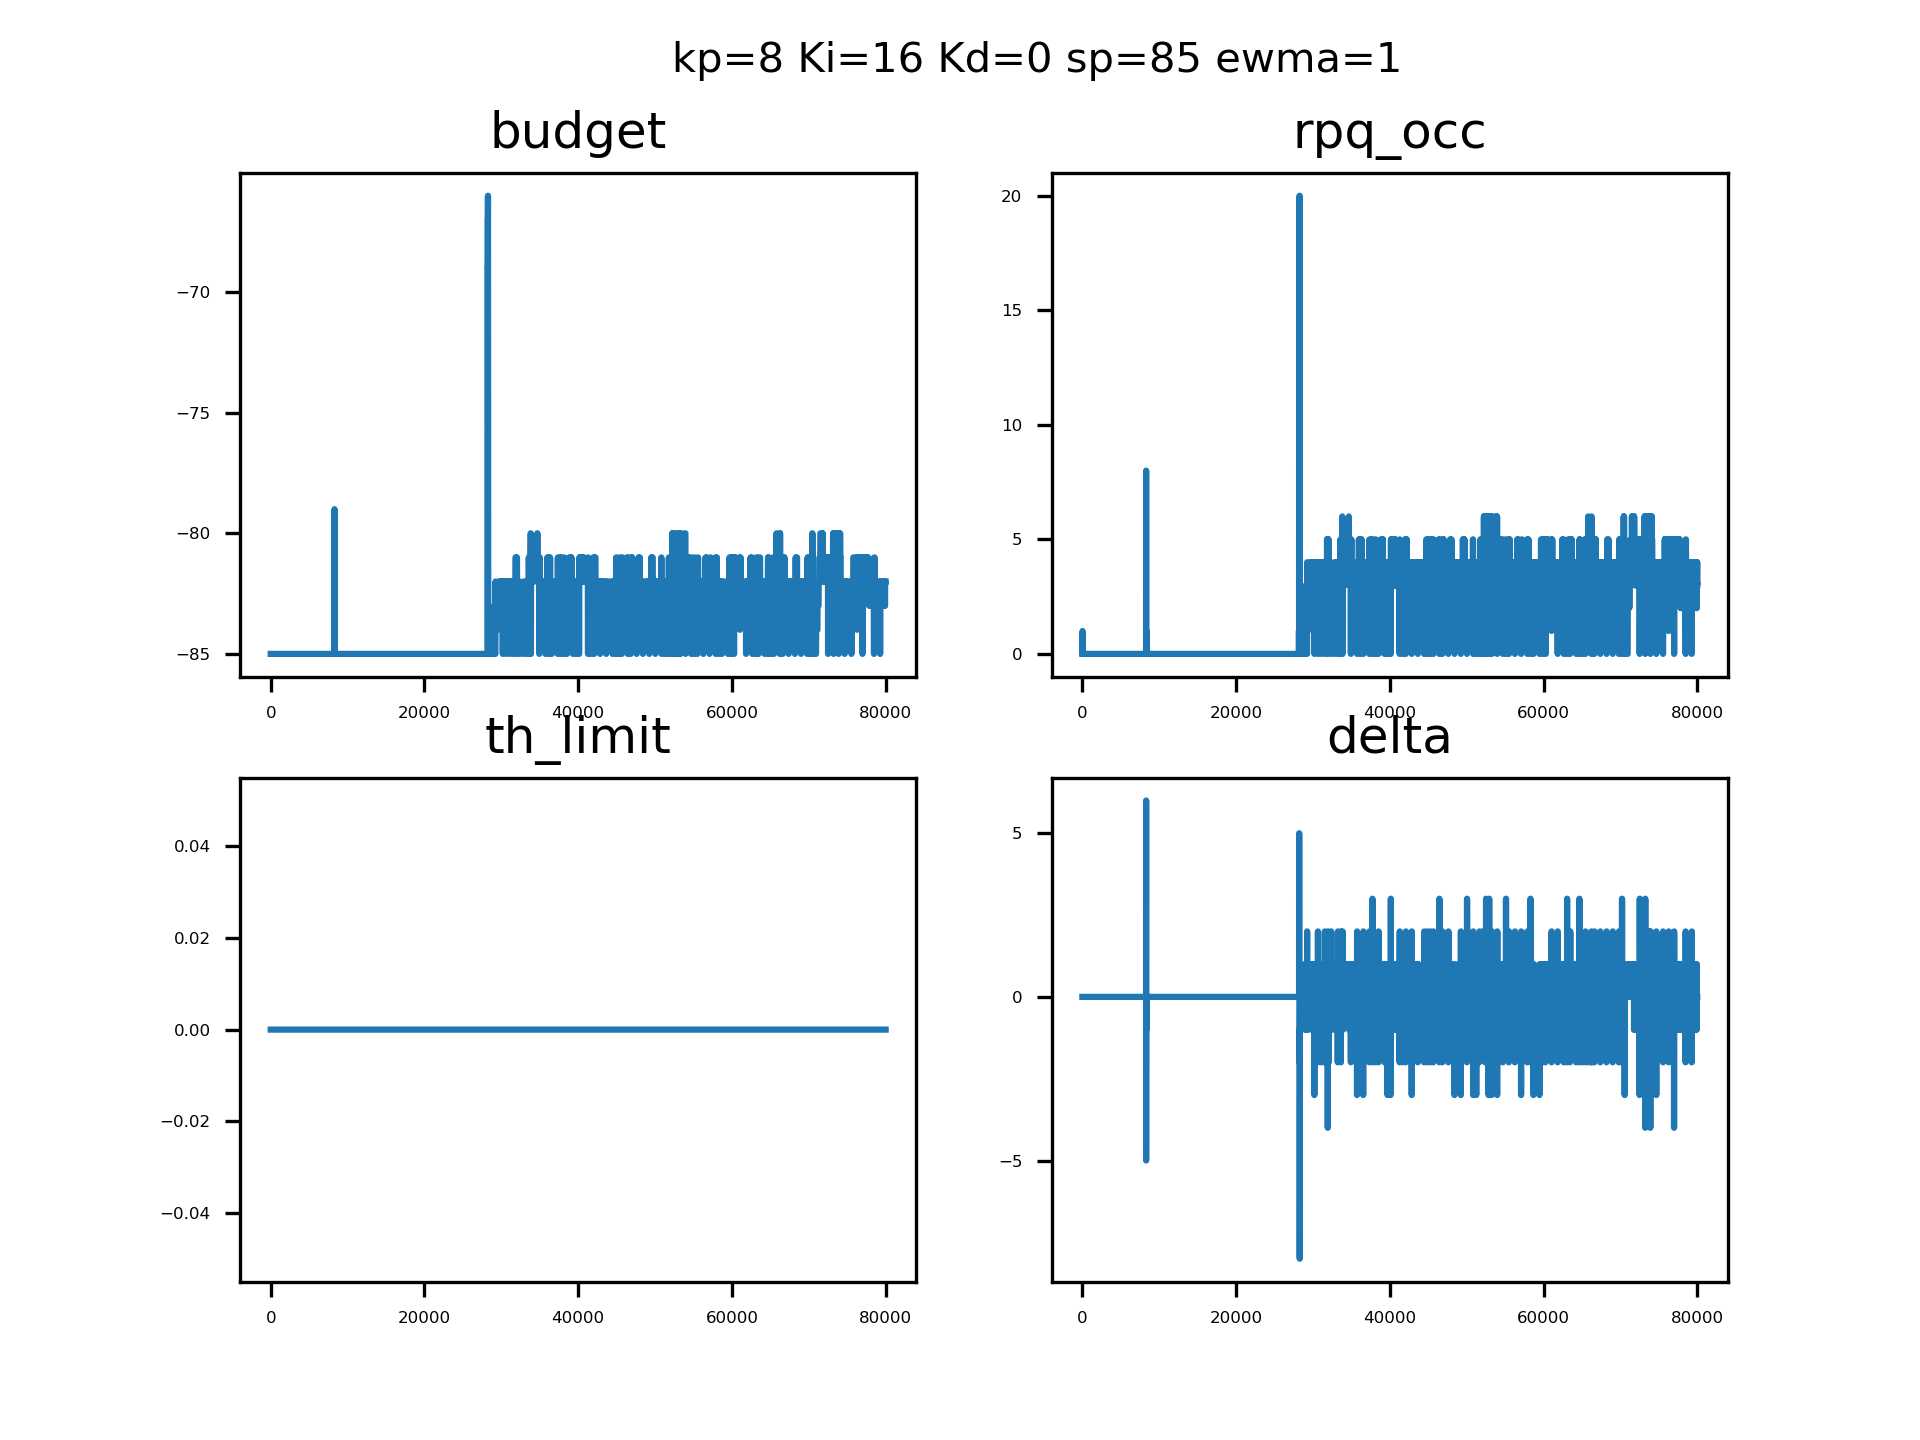

Source data for this figure (header and first rows):
sampleTime, pid_out, pid_budget, ewma_out, rpqocc
0.1332, 0, 4294967211, 0, 0, 
0.1361, 0, 4294967211, 0, 0, 
0.1373, 0, 4294967211, 0, 0, 
0.1384, 0, 4294967211, 0, 0, 
0.1395, 0, 4294967211, 0, 0, 
0.1405, 0, 4294967211, 0, 0, 
0.1416, 0, 4294967211, 0, 0, 
0.1427, 0, 4294967211, 0, 0, 
0.1437, 0, 4294967211, 0, 0, 
0.1449, 0, 4294967211, 0, 0, 
0.1459, 0, 4294967211, 0, 0, 
0.147, 0, 4294967211, 0, 0, 
0.148, 0, 4294967211, 0, 0, 
0.1491, 0, 4294967211, 0, 0, 
0.1502, 0, 4294967211, 0, 0, 
0.1512, 0, 4294967211, 0, 0, 
0.1523, 0, 4294967211, 0, 0, 
0.1533, 0, 4294967211, 0, 0, 
0.1544, 0, 4294967211, 0, 1, 
0.1554, 0, 4294967211, 0, 1, 
0.1565, 0, 4294967211, 0, 1, 
0.1575, 0, 4294967211, 0, 1, 
0.1586, 0, 4294967211, 0, 1, 
0.1596, 0, 4294967211, 0, 1, 
0.1607, 0, 4294967211, 0, 1, 
0.1618, 0, 4294967211, 0, 1, 
0.1628, 0, 4294967211, 0, 1, 
0.1639, 0, 4294967211, 0, 1, 
0.165, 0, 4294967211, 0, 0, 
0.1661, 0, 4294967211, 0, 0, 
0.1671, 0, 4294967211, 0, 0, 
0.1682, 0, 4294967211, 0, 0, 
0.1693, 0, 4294967211, 0, 0, 
0.1704, 0, 4294967211, 0, 0, 
0.1714, 0, 4294967211, 0, 0, 
0.1724, 0, 4294967211, 0, 0, 
0.1735, 0, 4294967211, 0, 0, 
0.1746, 0, 4294967211, 0, 0, 
0.1757, 0, 4294967211, 0, 0, 
0.1767, 0, 4294967211, 0, 0, 
0.1778, 0, 4294967211, 0, 0, 
0.1788, 0, 4294967211, 0, 0, 
0.1799, 0, 4294967211, 0, 0, 
0.181, 0, 4294967211, 0, 0, 
0.182, 0, 4294967211, 0, 0, 
0.1831, 0, 4294967211, 0, 0, 
0.184, 0, 4294967211, 0, 0, 
0.185, 0, 4294967211, 0, 0, 
0.1859, 0, 4294967211, 0, 0, 
0.1868, 0, 4294967211, 0, 0, 
0.1878, 0, 4294967211, 0, 0, 
0.1888, 0, 4294967211, 0, 0, 
0.1897, 0, 4294967211, 0, 0, 
0.1906, 0, 4294967211, 0, 0, 
0.1916, 0, 4294967211, 0, 0, 
0.1925, 0, 4294967211, 0, 0, 
0.1935, 0, 4294967211, 0, 0, 
0.1944, 0, 4294967211, 0, 0, 
0.1952, 0, 4294967211, 0, 0, 
0.1961, 0, 4294967211, 0, 0, 
... 79,940 more rows
